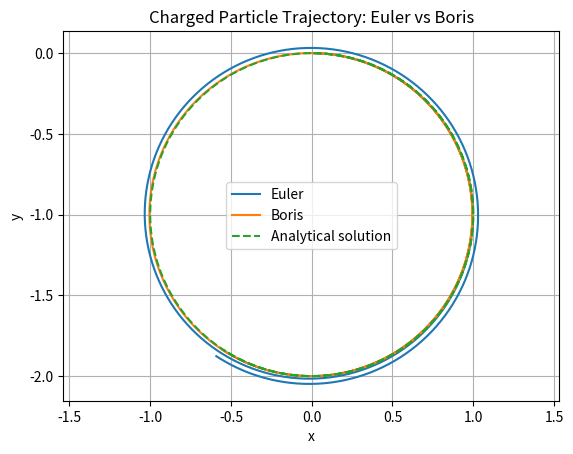
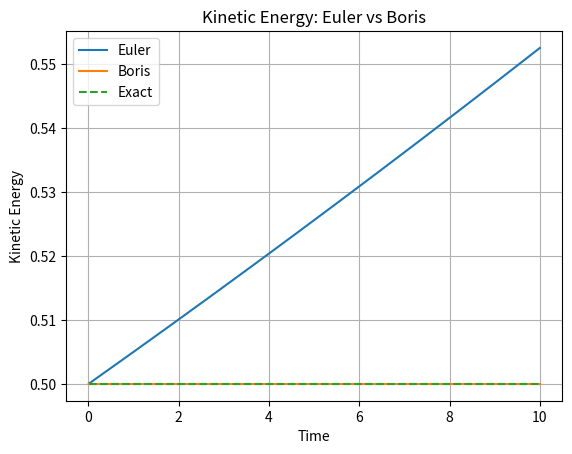
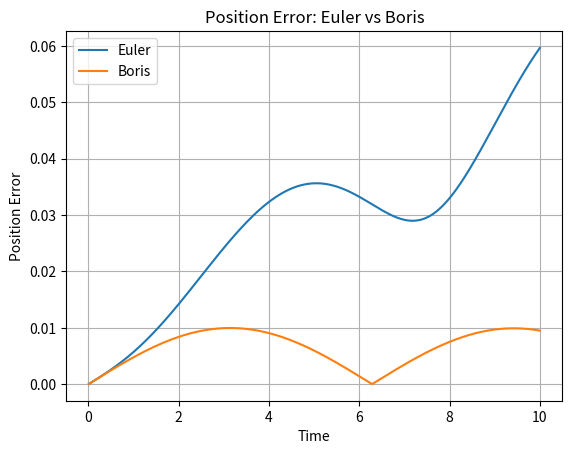

These figures' Python source, in order:
import numpy as np
import matplotlib.pyplot as plt


# ==================================================
# EULER METHOD
# ==================================================

def simulate_euler(m, q, r0, v0, B, dt, steps):
    """
    Simulate the motion of a charged particle
    in a uniform magnetic field using Euler's method.
    """

    # Create independent copies of the initial conditions
    r = r0.copy()
    v = v0.copy()

    # Store simulation data
    positions = []
    velocities = []
    energies = []

    # Time evolution
    for i in range(steps):

        # Lorentz force
        F = q * np.cross(v, B)

        # Acceleration
        a = F / m

        # Update velocity
        v = v + a * dt

        # Update position
        r = r + v * dt

        # Store results
        positions.append(r.copy())
        velocities.append(v.copy())

        # Kinetic energy
        energy = 0.5 * m * np.dot(v, v)
        energies.append(energy)

    return (
        np.array(positions),
        np.array(velocities),
        np.array(energies)
    )


# ==================================================
# BORIS METHOD
# ==================================================

def simulate_boris(m, q, r0, v0, B, dt, steps):
    """
    Simulate the motion of a charged particle
    in a uniform magnetic field using the Boris method.
    """

    # Create independent copies of the initial conditions
    r = r0.copy()
    v = v0.copy()

    # Store simulation data
    positions = []
    velocities = []
    energies = []

    # Boris parameters
    t = (q * B / m) * (dt / 2)

    t_squared = np.dot(t, t)

    s = 2 * t / (1 + t_squared)

    # Time evolution
    for i in range(steps):

        # First Boris rotation
        v_prime = v + np.cross(v, t)

        # Second Boris rotation
        v = v + np.cross(v_prime, s)

        # Update position
        r = r + v * dt

        # Store results
        positions.append(r.copy())
        velocities.append(v.copy())

        # Kinetic energy
        energy = 0.5 * m * np.dot(v, v)
        energies.append(energy)

    return (
        np.array(positions),
        np.array(velocities),
        np.array(energies)
    )

# ==================================================
# ANALYTICAL SOLUTION
# ==================================================

def analytical_solution(m, q, r0, v0, B, dt, steps):
    """
    Analytical solution for a charged particle
    in a uniform magnetic field B = (0, 0, Bz).

    This implementation assumes the initial velocity
    is perpendicular to the magnetic field.
    """

    time = np.arange(1, steps + 1) * dt

    # Cyclotron frequency
    omega = q * B[2] / m

    # Exact position
    x = np.sin(omega * time) / omega
    y = (np.cos(omega * time) - 1) / omega
    z = np.zeros_like(time)

    positions = np.column_stack((x, y, z))

    # Exact velocity
    vx = np.cos(omega * time)
    vy = -np.sin(omega * time)
    vz = np.zeros_like(time)

    velocities = np.column_stack((vx, vy, vz))

    # Exact kinetic energy
    speed_squared = vx**2 + vy**2 + vz**2
    energies = 0.5 * m * speed_squared

    return positions, velocities, energies
# ==================================================
# PHYSICAL PARAMETERS
# ==================================================

m = 1.0
q = 1.0

# Initial position
r0 = np.array([0.0, 0.0, 0.0])

# Initial velocity
v0 = np.array([1.0, 0.0, 0.0])

# Uniform magnetic field
B = np.array([0.0, 0.0, 1.0])


# ==================================================
# NUMERICAL PARAMETERS
# ==================================================

dt = 0.01
steps = 1000


# ==================================================
# RUN SIMULATIONS
# ==================================================

# Euler simulation
positions_euler, velocities_euler, energies_euler = simulate_euler(
    m, q, r0, v0, B, dt, steps
)

# Boris simulation
positions_boris, velocities_boris, energies_boris = simulate_boris(
    m, q, r0, v0, B, dt, steps
)

# Analytical solution
positions_exact, velocities_exact, energies_exact = analytical_solution(
    m, q, r0, v0, B, dt, steps
)
# ==================================================
# ANALYSIS
# ==================================================

time = np.arange(1, steps + 1) * dt

initial_energy = 0.5 * m * np.dot(v0, v0)


print("\n========== EULER METHOD ==========")

print("Final position:", positions_euler[-1])
print("Final velocity:", velocities_euler[-1])
print("Initial kinetic energy:", initial_energy)
print("Final kinetic energy:", energies_euler[-1])


print("\n========== BORIS METHOD ==========")

print("Final position:", positions_boris[-1])
print("Final velocity:", velocities_boris[-1])
print("Initial kinetic energy:", initial_energy)
print("Final kinetic energy:", energies_boris[-1])
# ==================================================
# NUMERICAL ERROR ANALYSIS
# ==================================================

# Position error for Euler
error_euler = np.linalg.norm(
    positions_euler - positions_exact,
    axis=1
)

# Position error for Boris
error_boris = np.linalg.norm(
    positions_boris - positions_exact,
    axis=1
)

print("\n========== NUMERICAL ERROR ==========")

print("Final Euler position error:", error_euler[-1])
print("Final Boris position error:", error_boris[-1])


# ==================================================
# PLOT TRAJECTORY COMPARISON
# ==================================================

plt.figure()

plt.plot(
    positions_euler[:, 0],
    positions_euler[:, 1],
    label="Euler"
)

plt.plot(
    positions_boris[:, 0],
    positions_boris[:, 1],
    label="Boris"
)
plt.plot(
    positions_exact[:, 0],
    positions_exact[:, 1],
    label="Analytical solution",
    linestyle="--"
)
plt.xlabel("x")
plt.ylabel("y")

plt.title("Charged Particle Trajectory: Euler vs Boris")

plt.legend()

plt.axis("equal")
plt.grid()

plt.show()


# ==================================================
# PLOT ENERGY COMPARISON
# ==================================================

plt.figure()

plt.plot(
    time,
    energies_euler,
    label="Euler"
)

plt.plot(
    time,
    energies_boris,
    label="Boris"
)
plt.plot(
    time,
    energies_exact,
    label="Exact",
    linestyle="--"
)
plt.xlabel("Time")
plt.ylabel("Kinetic Energy")

plt.title("Kinetic Energy: Euler vs Boris")

plt.legend()
plt.grid()

plt.show()
# ==================================================
# PLOT NUMERICAL ERROR
# ==================================================

plt.figure()

plt.plot(
    time,
    error_euler,
    label="Euler"
)

plt.plot(
    time,
    error_boris,
    label="Boris"
)

plt.xlabel("Time")
plt.ylabel("Position Error")

plt.title("Position Error: Euler vs Boris")

plt.legend()
plt.grid()

plt.show()
